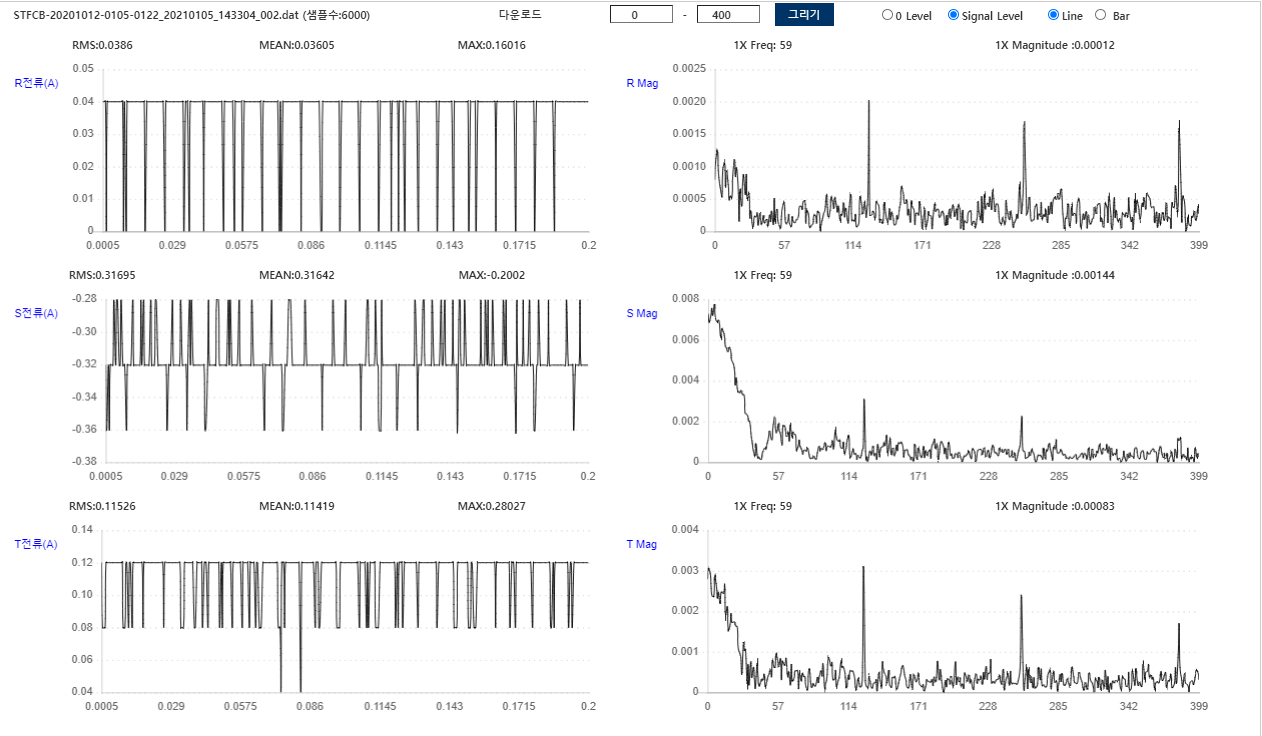

Values plotted in this chart, from the file beside it:
Filename, STFCB-20201012-0105-0122_20210105_143304…
AssetID, 11040007
RPM, 1750
정격전류, 7.5
사용전류, 6
Sample Rate, 1000
RRMS, 0.0386
RMEAN, 0.03605
RMAX, 0.1602
SRMS, 0.317
SMEAN, 0.3164
SMAX, -0.2002
TRMS, 0.1153
TMEAN, 0.1142
TMAX, 0.2803
0.04004, -0.3203, 0.1201, 
0.04004, -0.3604, 0.08008, 
0.04004, -0.3203, 0.08008, 
0, -0.3604, 0.08008, 
0.04004, -0.3203, 0.1201, 
0.04004, -0.3203, 0.1201, 
0.04004, -0.3203, 0.1201, 
0.04004, -0.2803, 0.1201, 
0.04004, -0.3203, 0.1201, 
0.04004, -0.2803, 0.1201, 
0.04004, -0.2803, 0.1201, 
0.04004, -0.3203, 0.1201, 
0.04004, -0.3203, 0.1201, 
0.04004, -0.2803, 0.1201, 
0.04004, -0.3203, 0.1201, 
0.04004, -0.3203, 0.1201, 
0.04004, -0.3203, 0.1201, 
0, -0.3604, 0.1201, 
0.04004, -0.3203, 0.08008, 
0, -0.3203, 0.08008, 
0.04004, -0.3203, 0.1201, 
0.04004, -0.3203, 0.1201, 
0.04004, -0.2803, 0.08008, 
0.04004, -0.3203, 0.1201, 
0.04004, -0.3203, 0.1201, 
0.04004, -0.3203, 0.08008, 
0.04004, -0.3203, 0.1201, 
0.04004, -0.3203, 0.1201, 
0.04004, -0.3203, 0.1201, 
0.04004, -0.2803, 0.1201, 
0.04004, -0.3203, 0.1201, 
0.04004, -0.2803, 0.1201, 
0.04004, -0.3203, 0.1201, 
0.04004, -0.3203, 0.1201, 
0.04004, -0.3203, 0.08008, 
0, -0.3203, 0.1201, 
0.04004, -0.3203, 0.1201, 
0.04004, -0.2803, 0.1201, 
0.04004, -0.3203, 0.1201, 
0.04004, -0.3203, 0.1201, 
0.04004, -0.3203, 0.1201, 
0.04004, -0.2803, 0.1201, 
0.04004, -0.2803, 0.1201, 
0.04004, -0.3203, 0.1201, 
0.04004, -0.3203, 0.1201, 
0.04004, -0.3203, 0.1201, 
... 5,954 more rows
